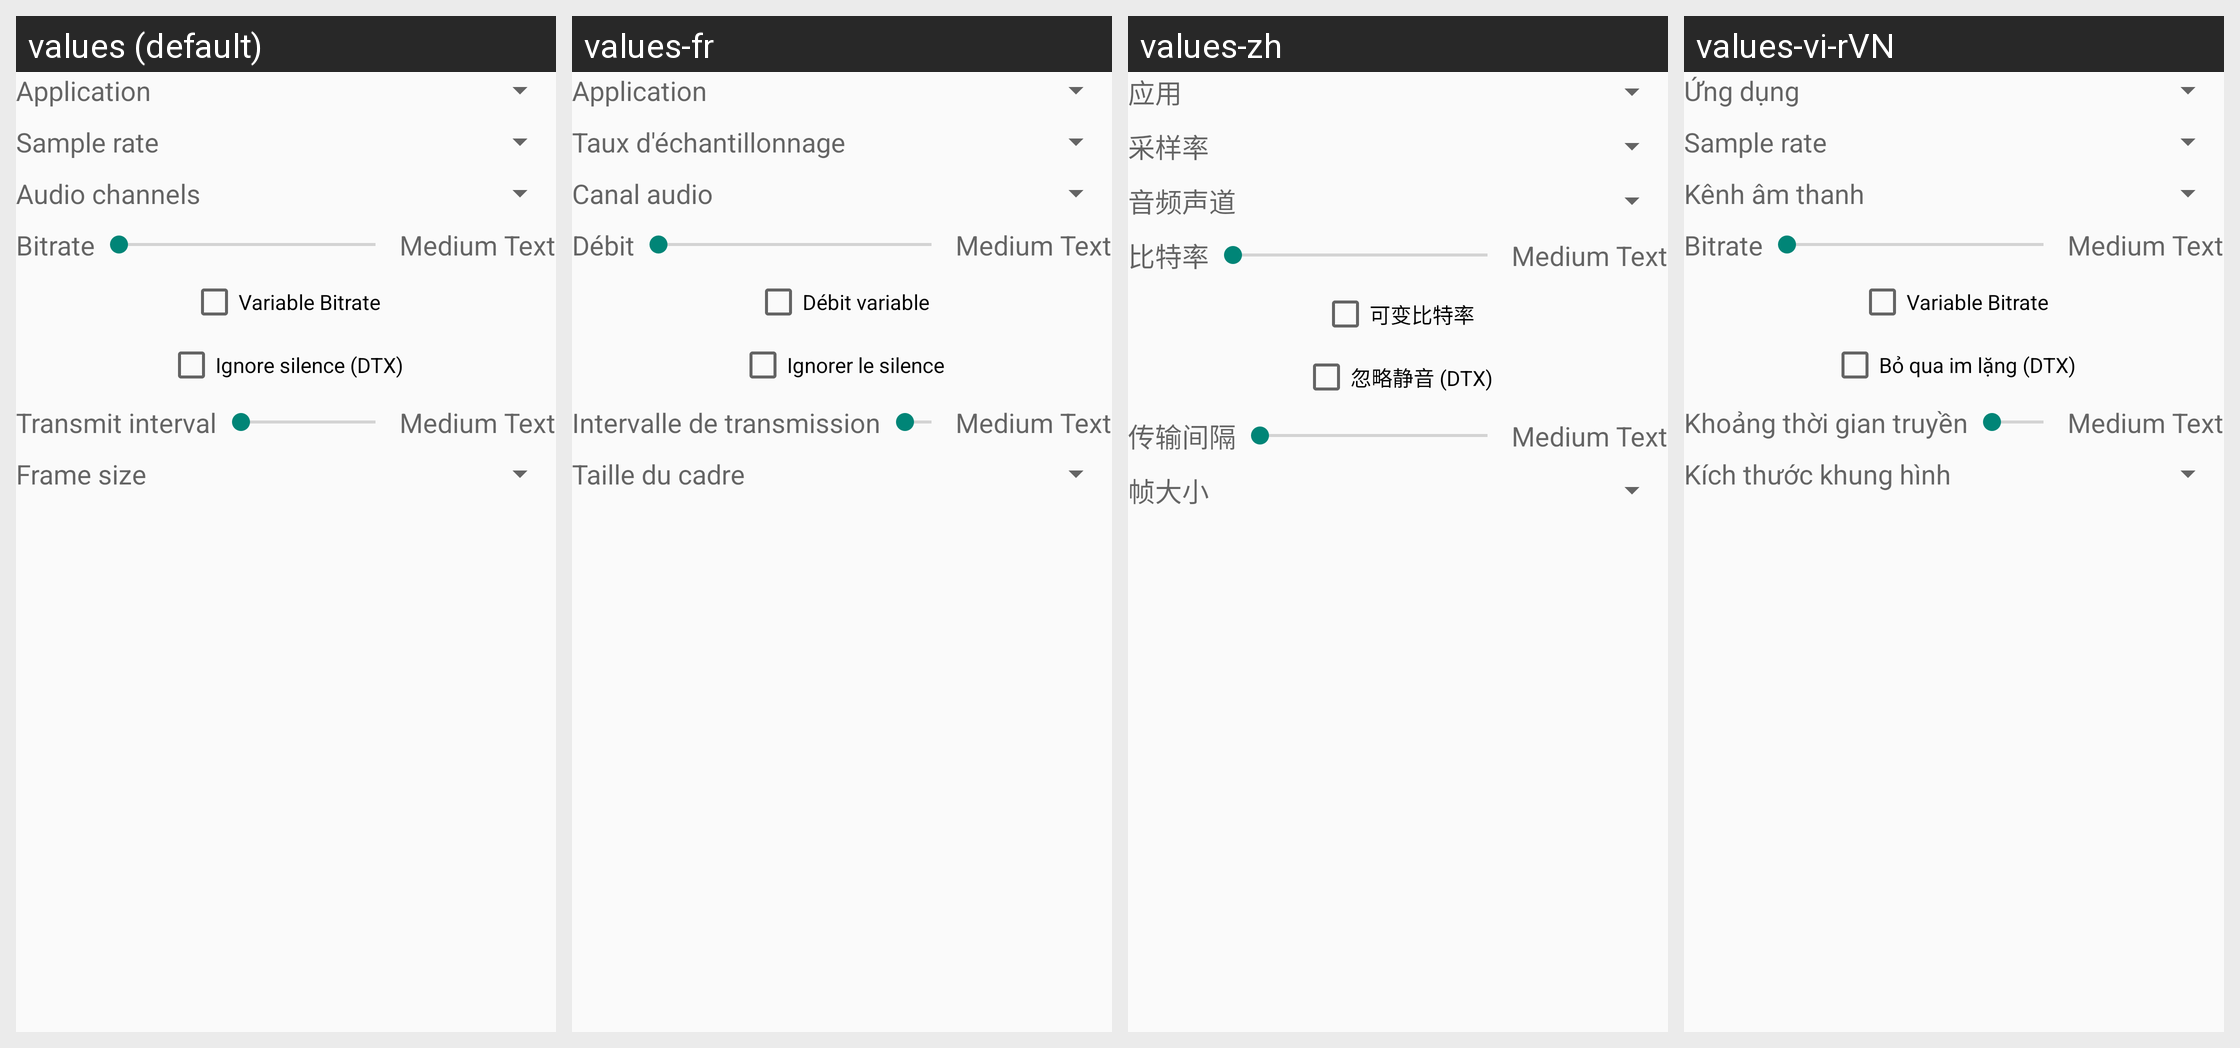

This grid shows one Android layout under several languages. Give, for every string resource on the screen, its name, the default text and each shown locale's text.
Android screen res/layout/fragment_audiocodec_opus.xml rendered under 4 locales, left to right: values (default), values-fr, values-zh, values-vi-rVN. Device: Nexus 5 (rendered at 1080×1920; each locale shown at half size, 540×960, under a caption strip naming it); theme AppTheme.
Other locales in the repository, not shown: values-ar, values-ar-rIL, values-az, values-da-rDK, values-de, values-es, values-fa-rIR, values-hr, values-in, values-it, values-ko, values-mk, values-nl, values-pl, values-pt, values-ru, values-sr, values-tr, values-uk.
Strings drawn on this screen, with the default value and each locale's value (text and hints the layout hard-codes, and strings that could not be matched under every locale, appear in the picture but are not listed):

opus_application
  values: Application
  values-fr: Application
  values-zh: 应用
  values-vi-rVN: Ứng dụng

text_samplerate
  values: Sample rate
  values-fr: Taux d'échantillonnage
  values-zh: 采样率
  values-vi-rVN: Sample rate

text_audchan
  values: Audio channels
  values-fr: Canal audio
  values-zh: 音频声道
  values-vi-rVN: Kênh âm thanh

text_bitrate
  values: Bitrate
  values-fr: Débit
  values-zh: 比特率
  values-vi-rVN: Bitrate

text_vbr
  values: Variable Bitrate
  values-fr: Débit variable
  values-zh: 可变比特率
  values-vi-rVN: Variable Bitrate

text_ignore_silence
  values: Ignore silence (DTX)
  values-fr: Ignorer le silence
  values-zh: 忽略静音 (DTX)
  values-vi-rVN: Bỏ qua im lặng (DTX)

text_txinterval
  values: Transmit interval
  values-fr: Intervalle de transmission
  values-zh: 传输间隔
  values-vi-rVN: Khoảng thời gian truyền

text_framesize
  values: Frame size
  values-fr: Taille du cadre
  values-zh: 帧大小
  values-vi-rVN: Kích thước khung hình
